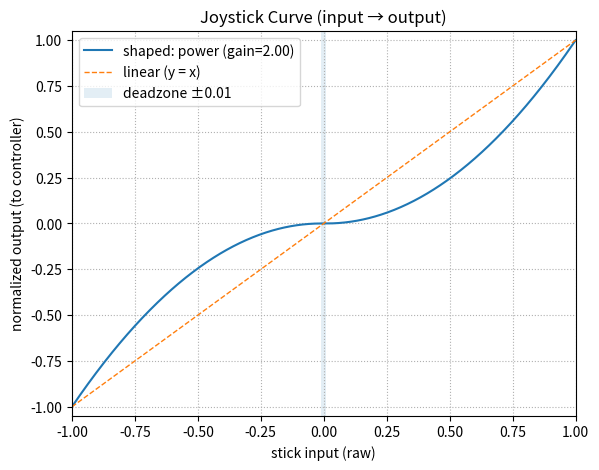

Write Python code to recreate this figure.
import math
from enum import Enum

JOYSTICK_DEADZONE = 0.05


class JoystickCurve(Enum):
    LINEAR = "linear"  # y = x
    POWER = "power"  # y = sign(x) * |x|^p           (p>1 = flatter center)
    CUBIC = "cubic"  # y = x^3                       (very flat near center)
    SMOOTHSTEP = "smoothstep"  # y = sign(x) * (3t^2 - 2t^3)   (nice S-curve)
    SIGMOID = "sigmoid"  # y = tanh(kx)/tanh(k)          (soft center, saturates smoothly)
    EXP = "exp"  # y = sign(x)*(exp(k|x|)-1)/(exp(k)-1)


# # default settings (global)
# JOYSTICK_CURVE = JoystickCurve.POWER
# JOYSTICK_CURVE_GAIN = 2.0  # meaning depends on curve (see below)
# JOYSTICK_DEADZONE = 0.01  # 5% deadzone


def _apply_deadzone(x: float, deadzone: float) -> float:
    """Apply symmetric deadzone and rescale to keep full range."""
    ax = abs(x)
    if ax <= deadzone:
        return 0.0
    # rescale remaining range back to [0,1]
    y = (ax - deadzone) / (1.0 - deadzone)
    return math.copysign(y, x)


def _shape_magnitude(t: float, curve: JoystickCurve, gain: float) -> float:
    """
    Shape |x| in [0,1] -> y in [0,1] according to selected curve.
    `t` must be >=0.
    """
    t = max(0.0, min(1.0, t))
    if curve == JoystickCurve.LINEAR:
        return t

    if curve == JoystickCurve.POWER:
        # gain = exponent (>=1). 1.0 = linear, 2.0 = quadratic, 3.0 ≈ cubic, ...
        p = max(1.0, float(gain))
        return t ** p

    if curve == JoystickCurve.CUBIC:
        return t ** 3

    if curve == JoystickCurve.SMOOTHSTEP:
        # smoothstep: 3t^2 - 2t^3
        return t * t * (3.0 - 2.0 * t)

    if curve == JoystickCurve.SIGMOID:
        # symmetric tanh; gain controls steepness; normalized so max = 1 at t=1
        k = max(0.01, float(gain))
        return math.tanh(k * t) / math.tanh(k)

    if curve == JoystickCurve.EXP:
        # exponential easing; gain controls steepness towards 1
        k = max(0.01, float(gain))
        return math.expm1(k * t) / math.expm1(k)

    # fallback
    return t


def shape_joystick(x: float,
                   curve: JoystickCurve,
                   gain: float,
                   deadzone: float = None) -> float:
    """
    Full shaping pipeline:
      1) deadzone
      2) curve on magnitude
      3) restore sign
    Uses globals when args are None.
    """
    if deadzone is None:
        deadzone = JOYSTICK_DEADZONE

    # 1) deadzone + rescale
    x_dz = _apply_deadzone(x, deadzone)
    s = math.copysign(1.0, x_dz) if x_dz != 0 else 1.0
    t = abs(float(x_dz))

    # 2) curve on magnitude
    y_mag = _shape_magnitude(t, curve, gain)

    # 3) clamp and sign
    y = s * max(0.0, min(1.0, y_mag))
    return y


def set_joystick_curve(name: str,
                       gain: float | None = None,
                       deadzone: float | None = None) -> dict:
    """
    Simple global setter you can call from anywhere (incl. CLI).
    - name: one of JoystickCurve names/values (case-insensitive)
    - gain: optional (meaning depends on curve)
    - deadzone: optional percentage [0..1]
    Returns a dict with the current config (useful for CLI echo).
    """
    global JOYSTICK_CURVE, JOYSTICK_CURVE_GAIN, JOYSTICK_DEADZONE

    # resolve curve
    normalized = str(name).strip().lower()
    mapping = {c.value: c for c in JoystickCurve}
    mapping.update({c.name.lower(): c for c in JoystickCurve})
    if normalized not in mapping:
        raise ValueError(f"Unknown joystick curve '{name}'. "
                         f"Valid: {[c.value for c in JoystickCurve]}")

    JOYSTICK_CURVE = mapping[normalized]

    if gain is not None:
        JOYSTICK_CURVE_GAIN = float(gain)
    if deadzone is not None:
        JOYSTICK_DEADZONE = max(0.0, min(0.4, float(deadzone)))  # keep sane

    return get_joystick_curve()


def get_joystick_curve() -> dict:
    """Return current curve configuration."""
    return {
        "curve": JOYSTICK_CURVE.value,
        "gain": JOYSTICK_CURVE_GAIN,
        "deadzone": JOYSTICK_DEADZONE
    }


def plot_joystick_curve(
        curve: JoystickCurve | None = None,
        gain: float | None = None,
        deadzone: float | None = None,
        num_points: int = 1001,
        show: bool = True,
        save_path: str | None = None,
        ax=None,
):
    """
    Visualize input -> output mapping for the current (or specified) joystick curve.
    - curve/gain/deadzone default to global JOYSTICK_* if None.
    - num_points: sample resolution in [-1, 1]
    - show: call plt.show() if True
    - save_path: optional file path to save the figure (PNG, SVG, etc.)
    - ax: optional matplotlib Axes to draw on

    Returns (fig, ax, data) where data is a dict with 'x', 'y', 'y_linear'.
    """
    try:
        import matplotlib.pyplot as plt  # ensure available at runtime
    except Exception as e:
        raise RuntimeError(
            "matplotlib is required for plotting. Install via `pip install matplotlib`."
        ) from e

    # Resolve defaults the same way shape_joystick does
    if curve is None:
        curve = JOYSTICK_CURVE
    if gain is None:
        gain = JOYSTICK_CURVE_GAIN
    if deadzone is None:
        deadzone = JOYSTICK_DEADZONE

    # Sample inputs
    num_points = max(101, int(num_points))
    xs = [(-1.0 + 2.0 * i / (num_points - 1)) for i in range(num_points)]
    ys = [shape_joystick(x, curve=curve, gain=gain, deadzone=deadzone) for x in xs]
    y_linear = xs[:]  # reference line y = x

    # Create axes if needed
    created_fig = False
    if ax is None:
        fig, ax = plt.subplots(figsize=(6.5, 5.0), dpi=120)
        created_fig = True
    else:
        fig = ax.figure

    # Plot mapping and reference
    ax.plot(xs, ys, label=f"shaped: {curve.value} (gain={gain:.2f})")
    ax.plot(xs, y_linear, linestyle="--", linewidth=1.0, label="linear (y = x)")

    # Shade deadzone region (input side)
    if deadzone > 0:
        ax.axvspan(-deadzone, deadzone, alpha=0.12, label=f"deadzone ±{deadzone:.2f}")

    # Cosmetics
    ax.set_title("Joystick Curve (input → output)")
    ax.set_xlabel("stick input (raw)")
    ax.set_ylabel("normalized output (to controller)")
    ax.set_xlim(-1.0, 1.0)
    ax.set_ylim(-1.05, 1.05)
    ax.grid(True, which="both", linestyle=":", linewidth=0.8)
    ax.legend(loc="best")

    # Optional save
    if save_path:
        fig.savefig(save_path, bbox_inches="tight")

    if show and created_fig:
        plt.show()

    return fig, ax, {"x": xs, "y": ys, "y_linear": y_linear}


if __name__ == '__main__':
    plot_joystick_curve(
        curve=JoystickCurve.POWER,
        gain=2,
        deadzone=0.01,
    )
